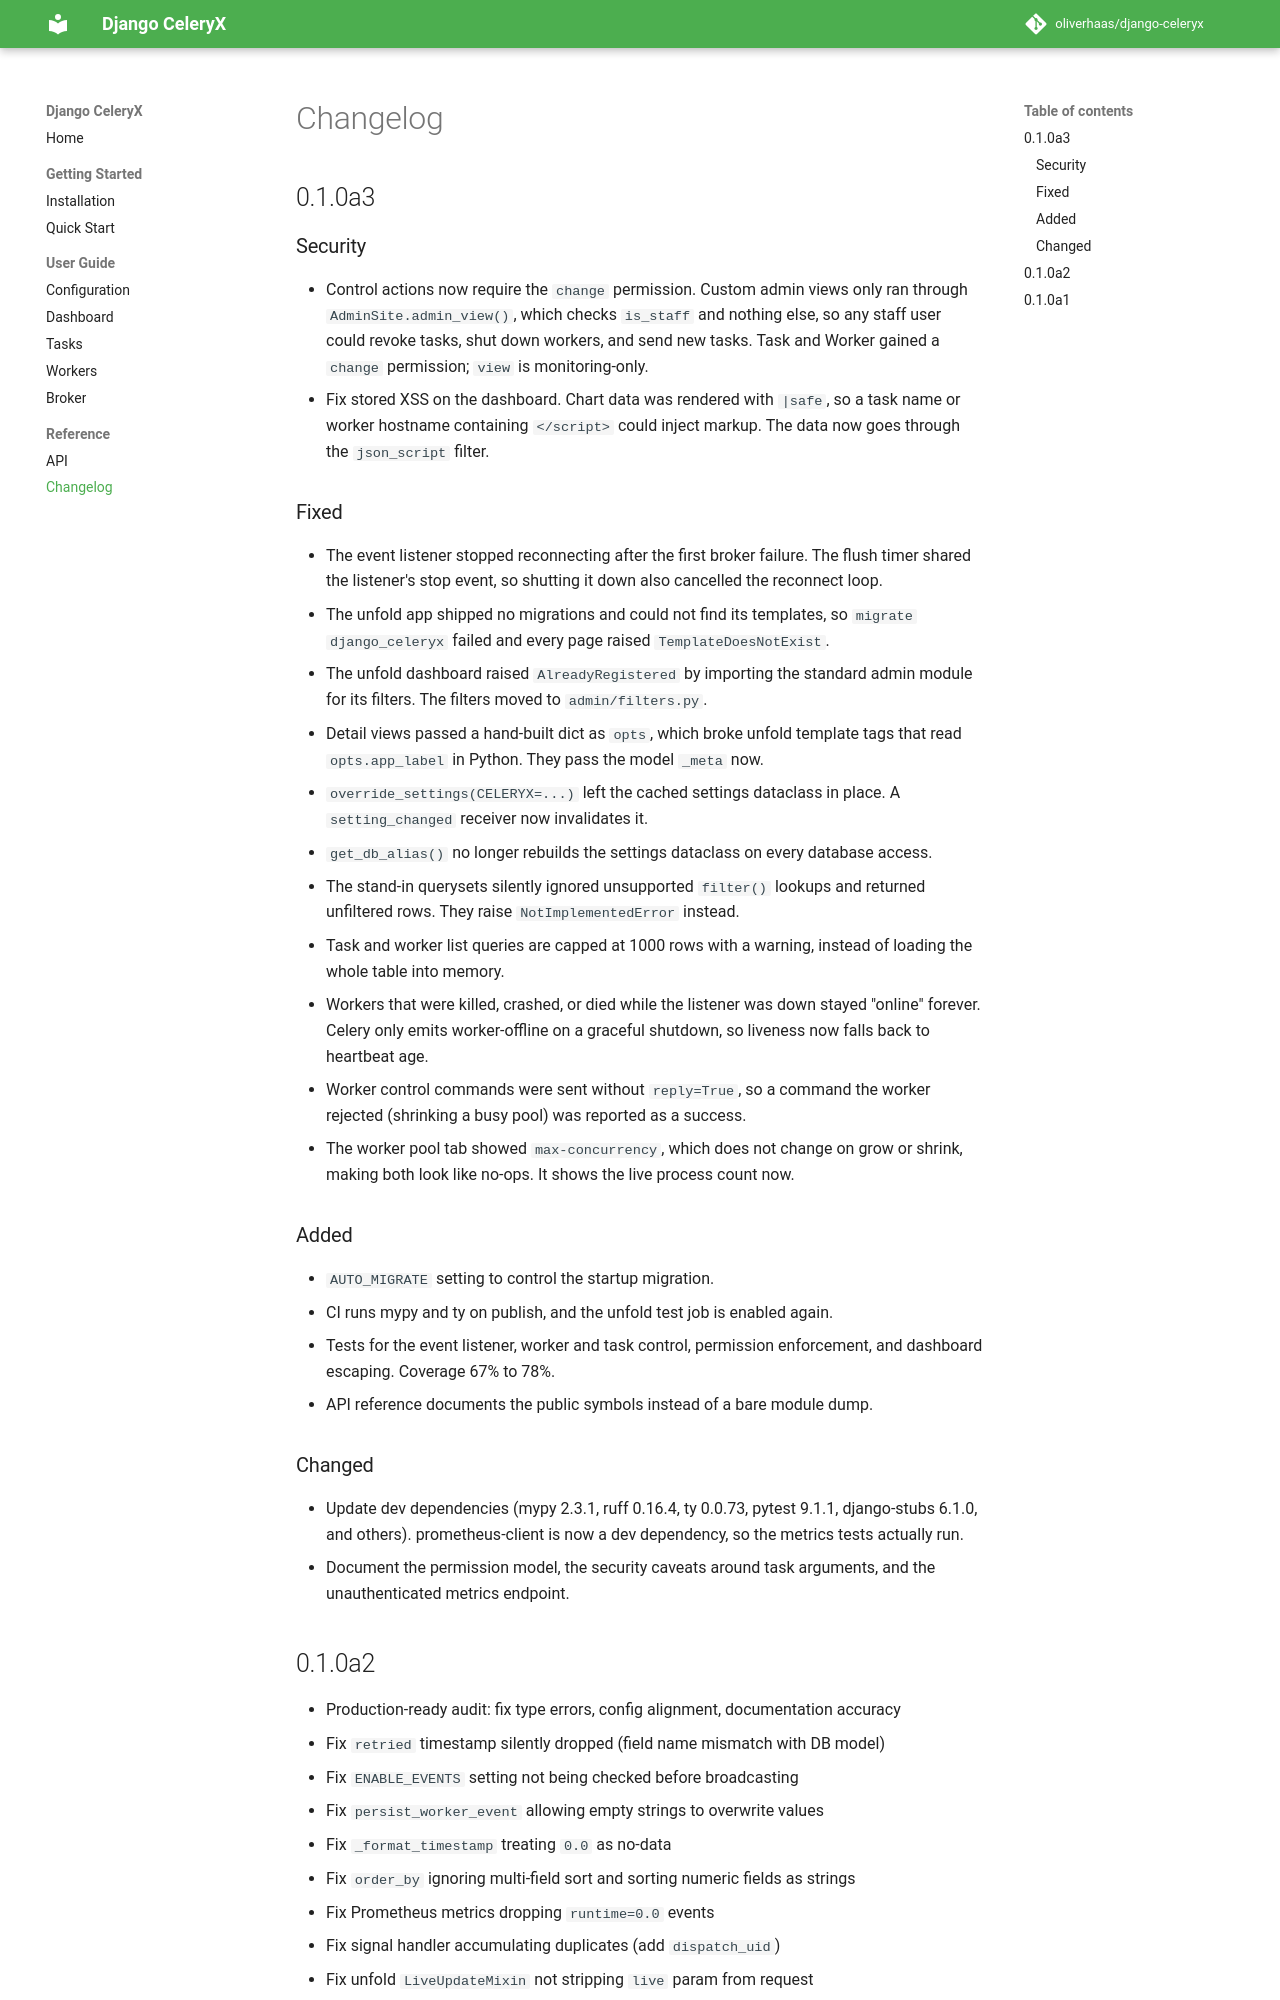

repository: oliverhaas/django-celeryx · page: 0.1.0a3/reference/changelog/index.html · generator: mkdocs

# Changelog

## 0.1.0a3

### Security

- Control actions now require the `change` permission. Custom admin views only
  ran through `AdminSite.admin_view()`, which checks `is_staff` and nothing else,
  so any staff user could revoke tasks, shut down workers, and send new tasks.
  Task and Worker gained a `change` permission; `view` is monitoring-only.
- Fix stored XSS on the dashboard. Chart data was rendered with `|safe`, so a
  task name or worker hostname containing `</script>` could inject markup. The
  data now goes through the `json_script` filter.

### Fixed

- The event listener stopped reconnecting after the first broker failure. The
  flush timer shared the listener's stop event, so shutting it down also
  cancelled the reconnect loop.
- The unfold app shipped no migrations and could not find its templates, so
  `migrate django_celeryx` failed and every page raised `TemplateDoesNotExist`.
- The unfold dashboard raised `AlreadyRegistered` by importing the standard
  admin module for its filters. The filters moved to `admin/filters.py`.
- Detail views passed a hand-built dict as `opts`, which broke unfold template
  tags that read `opts.app_label` in Python. They pass the model `_meta` now.
- `override_settings(CELERYX=...)` left the cached settings dataclass in place.
  A `setting_changed` receiver now invalidates it.
- `get_db_alias()` no longer rebuilds the settings dataclass on every database
  access.
- The stand-in querysets silently ignored unsupported `filter()` lookups and
  returned unfiltered rows. They raise `NotImplementedError` instead.
- Task and worker list queries are capped at 1000 rows with a warning, instead
  of loading the whole table into memory.
- Workers that were killed, crashed, or died while the listener was down stayed
  "online" forever. Celery only emits worker-offline on a graceful shutdown, so
  liveness now falls back to heartbeat age.
- Worker control commands were sent without `reply=True`, so a command the
  worker rejected (shrinking a busy pool) was reported as a success.
- The worker pool tab showed `max-concurrency`, which does not change on grow or
  shrink, making both look like no-ops. It shows the live process count now.

### Added

- `AUTO_MIGRATE` setting to control the startup migration.
- CI runs mypy and ty on publish, and the unfold test job is enabled again.
- Tests for the event listener, worker and task control, permission
  enforcement, and dashboard escaping. Coverage 67% to 78%.
- API reference documents the public symbols instead of a bare module dump.

### Changed

- Update dev dependencies (mypy 2.3.1, ruff 0.16.4, ty 0.0.73, pytest 9.1.1,
  django-stubs 6.1.0, and others). prometheus-client is now a dev dependency, so
  the metrics tests actually run.
- Document the permission model, the security caveats around task arguments,
  and the unauthenticated metrics endpoint.
